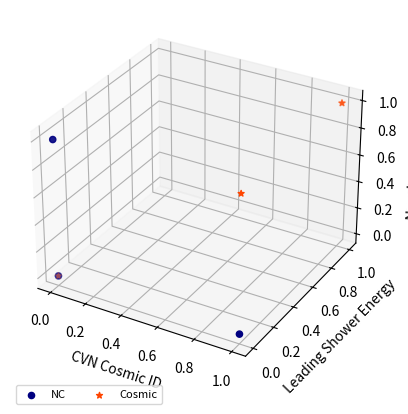

Source code (Python):
import numpy as np
import matplotlib.pyplot as plt
from mpl_toolkits.mplot3d import Axes3D

fig = plt.figure()
ax  = fig.add_subplot(111, projection='3d')

xn =[1,0,0,0,0]
yn =[0,0,0,0,0]
zn =[0,1,0,0,0]

xc =[0,1,1,1,1]
yc =[0,0,1,1,1]
zc =[0,1,1,1,1]
                                             
ax.scatter(xn, yn, zn, c='navy', marker='o', label='NC')
ax.scatter(xc, yc, zc, c='orangered', marker='*', label='Cosmic' )

ax.set_xlabel('CVN Cosmic ID')
ax.set_ylabel('Leading Shower Energy')
ax.set_zlabel('Number of Prongs')

plt.legend(loc='upper left', numpoints=1, ncol=3, fontsize=8, bbox_to_anchor=(0, 0))
plt.show()






